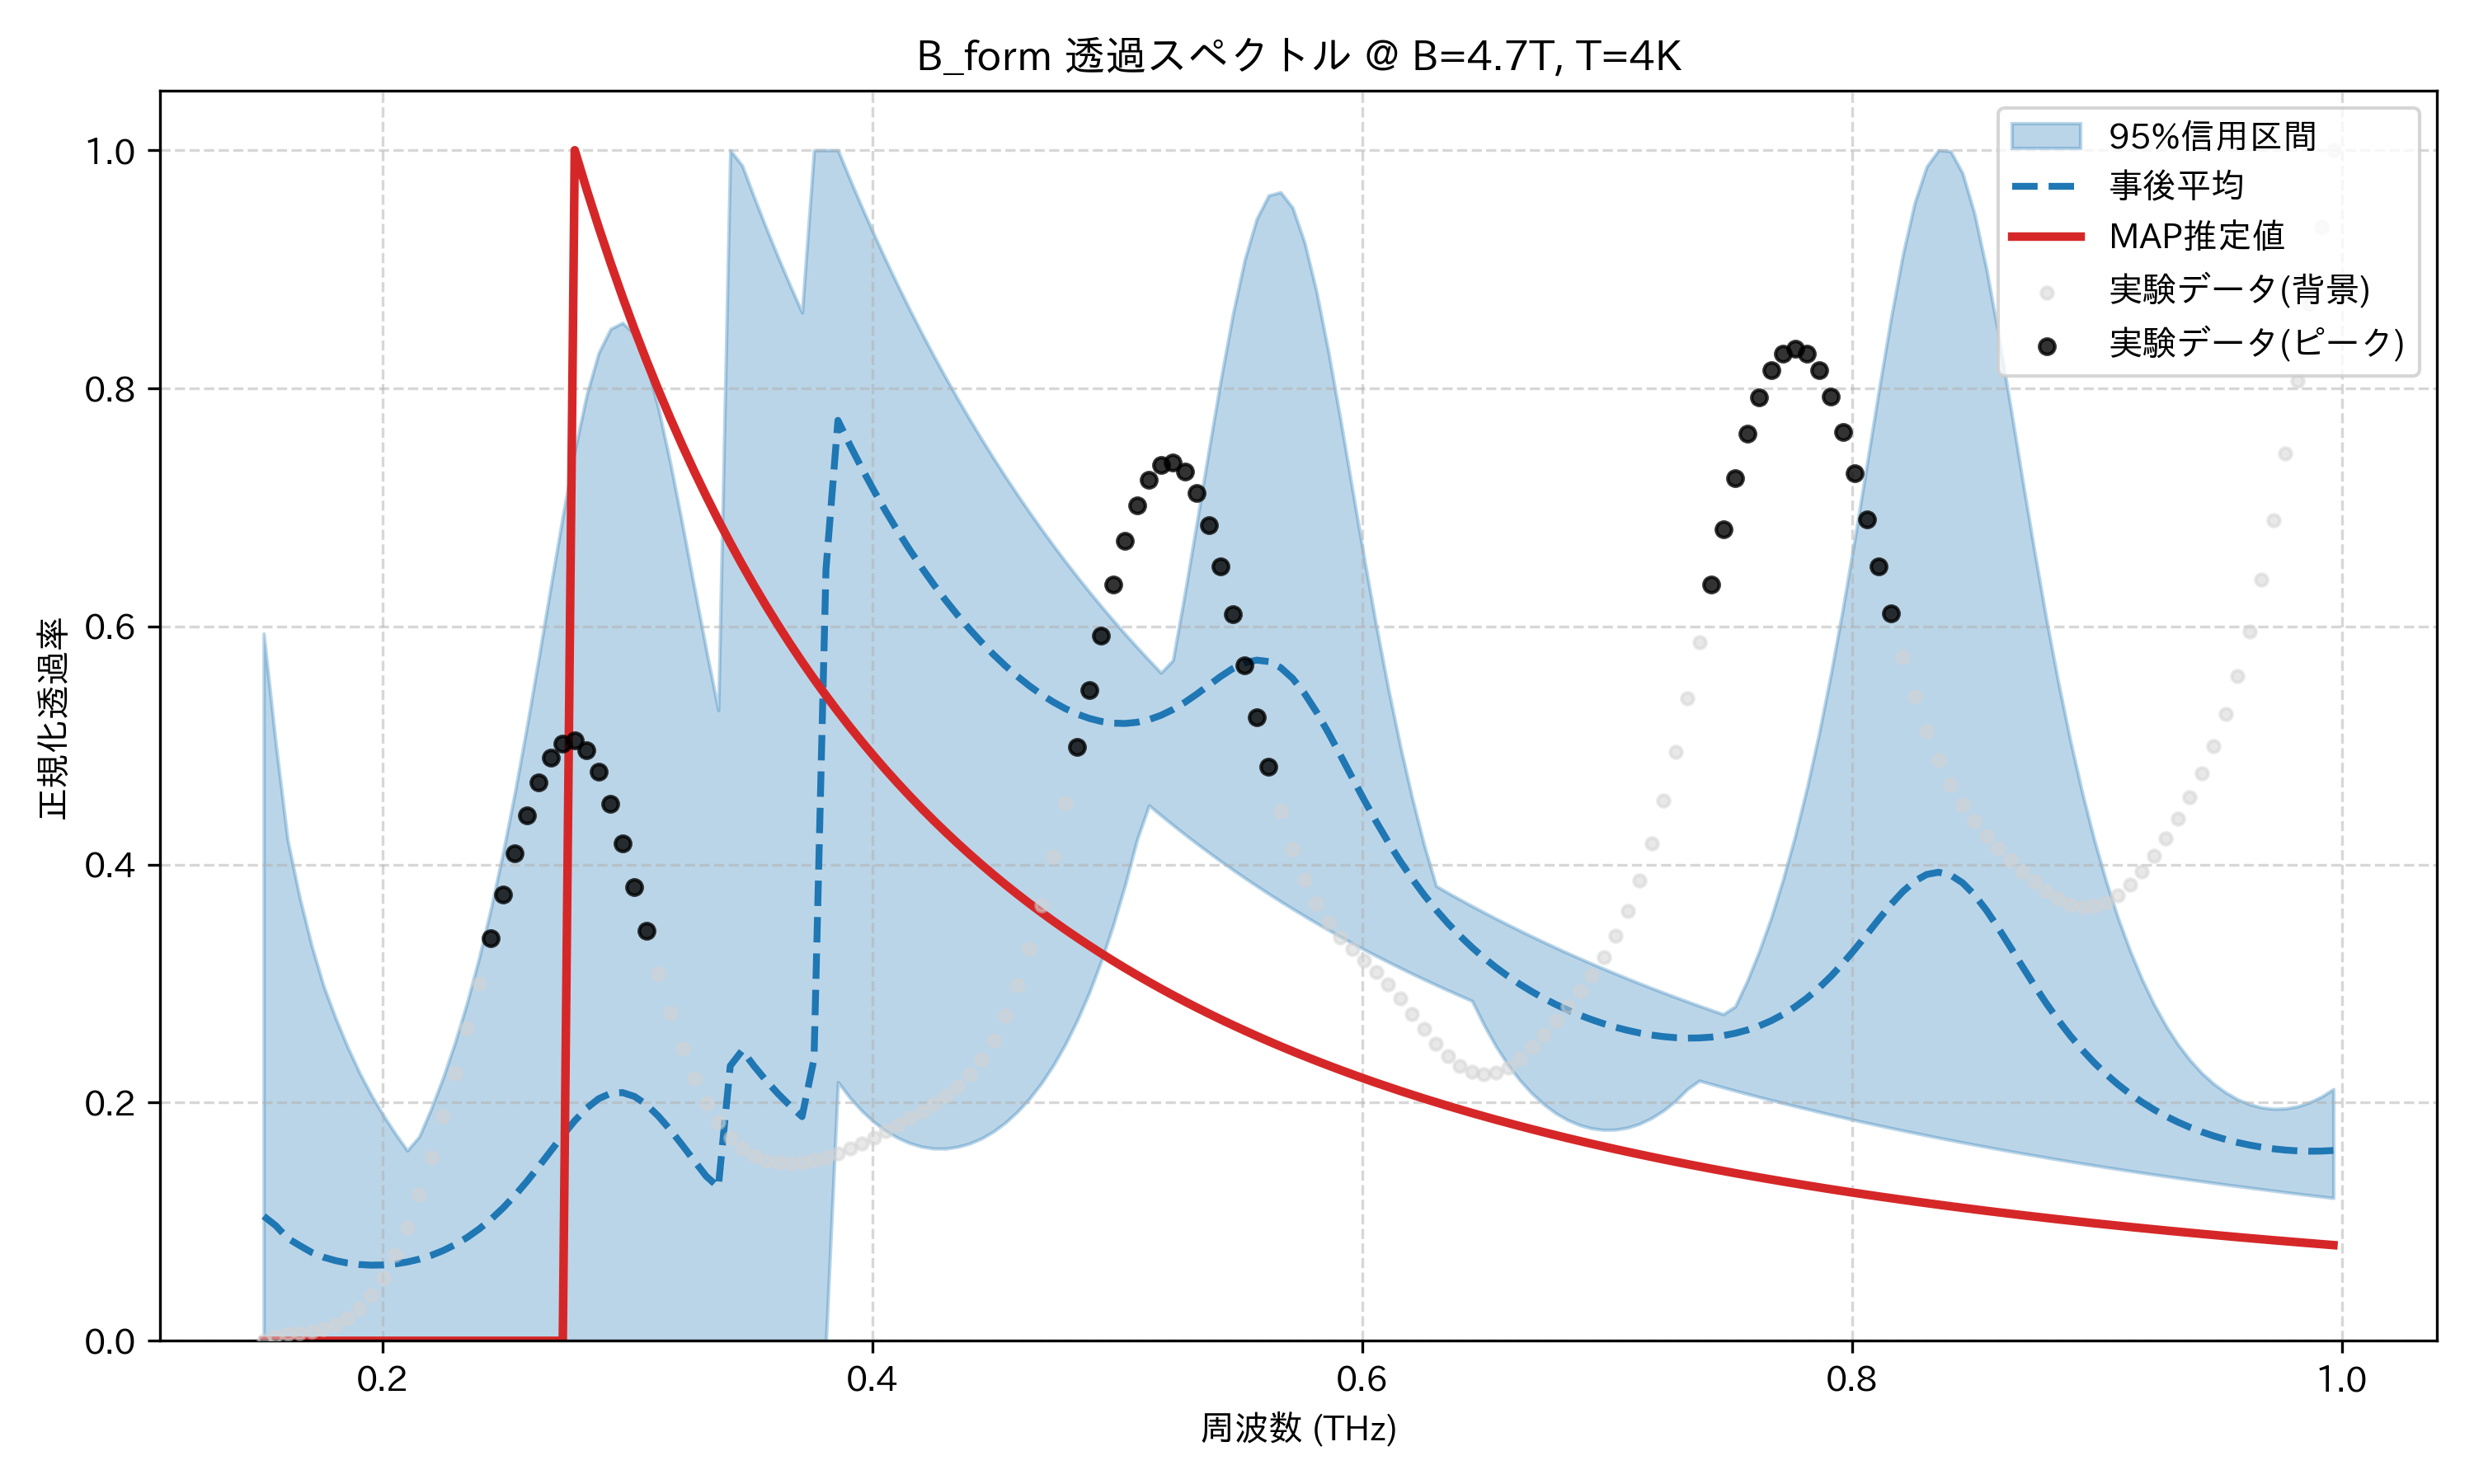

Data behind this chart, as committed beside it:
frequency_thz, mean_transmission, map_transmission, lower_95, upper_95, observed_normalized
0.1514, 0.1047, 6.609688531324317e-10, 0.0, 0.594, 0.0
0.1563, 0.09682, 5.94247989550901e-10, 7.766883099965876e-10, 0.5023, 0.003376
0.1612, 0.08618, 5.337712032339562e-10, 7.137889589258631e-10, 0.4206, 0.005431
0.1661, 0.08008, 4.788463258167356e-10, 6.567395412577588e-10, 0.3727, 0.006738
0.171, 0.07429, 4.2888158440806345e-10, 6.048628542225901e-10, 0.3322, 0.008062
0.1759, 0.07025, 3.833722733250755e-10, 5.575762836933944e-10, 0.2981, 0.01015
0.1808, 0.06734, 3.418855367747359e-10, 5.143764819157362e-10, 0.2712, 0.01365
0.1856, 0.06532, 3.0404574852183263e-10, 4.748268531807969e-10, 0.247, 0.01914
0.1905, 0.06407, 2.695224500946176e-10, 4.385472760252176e-10, 0.2253, 0.02716
0.1954, 0.06354, 2.3802157159273165e-10, 4.0520561797038567e-10, 0.2063, 0.03828
0.2003, 0.06371, 2.0927962330374705e-10, 3.7451069543145537e-10, 0.1894, 0.05304
0.2052, 0.06459, 1.8306006634324065e-10, 3.462064052313478e-10, 0.174, 0.07192
0.2101, 0.06619, 1.5915105181115107e-10, 3.2006681093602126e-10, 0.1599, 0.0952
0.2149, 0.06856, 1.373639211983581e-10, 2.961457035827279e-10, 0.1715, 0.1228
0.2198, 0.07173, 1.1753209810700425e-10, 2.7399705841874755e-10, 0.195, 0.1542
0.2247, 0.07577, 9.951018239744072e-11, 2.5345936495068534e-10, 0.2212, 0.1885
0.2296, 0.08076, 8.317316080156743e-11, 2.3439313803261676e-10, 0.2508, 0.2249
0.2345, 0.08675, 6.841568007937654e-11, 2.1667367889723583e-10, 0.284, 0.2624
0.2394, 0.09384, 5.515130099029458e-11, 2.0018925214517016e-10, 0.3215, 0.3003
0.2443, 0.1021, 4.331156905253032e-11, 1.8483951823162148e-10, 0.3633, 0.338
0.2491, 0.1115, 3.2844603921914094e-11, 1.7053418116598093e-10, 0.4097, 0.3747
0.254, 0.1221, 2.37127389720545e-11, 1.5718178380339715e-10, 0.4608, 0.4096
0.2589, 0.1338, 1.5888596607699714e-11, 1.4441153834266173e-10, 0.5159, 0.4415
0.2638, 0.1464, 9.349008164388668e-12, 1.3246660868000638e-10, 0.5741, 0.4687
0.2687, 0.1595, 4.066614124934038e-12, 1.2131749275575915e-10, 0.6339, 0.4895
0.2736, 0.1726, 0.0, 1.1088841314563242e-10, 0.6929, 0.5019
0.2785, 0.1848, 1.0, 1.010060136093621e-10, 0.7476, 0.5044
0.2833, 0.1954, 0.9669, 9.165944982138495e-11, 0.7947, 0.4962
0.2882, 0.2033, 0.9353, 8.29397713929306e-11, 0.8298, 0.4779
0.2931, 0.2079, 0.9053, 7.48047618374877e-11, 0.85, 0.451
0.298, 0.2085, 0.8766, 6.713628458174414e-11, 0.855, 0.4179
0.3029, 0.2052, 0.8493, 5.999506951210249e-11, 0.8456, 0.3814
0.3078, 0.1983, 0.8233, 5.335069244679307e-11, 0.8202, 0.3441
0.3127, 0.1886, 0.7984, 4.71752814039305e-11, 0.7828, 0.3081
0.3175, 0.177, 0.7746, 4.1079056027902876e-11, 0.7367, 0.275
0.3224, 0.1642, 0.7519, 3.590096646298621e-11, 0.6854, 0.2456
0.3273, 0.1511, 0.7301, 2.5411374281671243e-11, 0.6324, 0.2206
0.3322, 0.1381, 0.7093, 1.2585605479221557e-11, 0.5799, 0.1999
0.3371, 0.1291, 0.6893, 0.0, 0.5296, 0.1834
0.342, 0.2309, 0.6701, 6.670761779205251e-12, 1.0, 0.1708
0.3468, 0.2439, 0.6518, 1.5636573555417385e-11, 0.987, 0.1616
0.3517, 0.2306, 0.6342, 1.2181590891746608e-11, 0.9603, 0.1554
0.3566, 0.2185, 0.6172, 9.264319223235467e-12, 0.9347, 0.1515
0.3615, 0.2075, 0.601, 6.5896686692222405e-12, 0.9101, 0.1496
0.3664, 0.1974, 0.5854, 4.0486571088404825e-12, 0.8864, 0.1491
0.3713, 0.1883, 0.5703, 0.0, 0.8636, 0.1498
0.3762, 0.2368, 0.5559, 0.0, 1.0, 0.1516
0.381, 0.648, 0.5419, 0.0, 1.0, 0.1541
0.3859, 0.7731, 0.5285, 0.2173, 1.0, 0.1574
0.3908, 0.7524, 0.5156, 0.2041, 0.9756, 0.1614
0.3957, 0.7328, 0.5032, 0.1931, 0.9521, 0.1659
0.4006, 0.7142, 0.4912, 0.1838, 0.9294, 0.1708
0.4055, 0.6967, 0.4796, 0.1764, 0.9076, 0.1761
0.4104, 0.68, 0.4684, 0.1705, 0.8865, 0.1815
0.4152, 0.6643, 0.4576, 0.166, 0.8661, 0.1871
0.4201, 0.6494, 0.4472, 0.1631, 0.8464, 0.1928
0.425, 0.6353, 0.4371, 0.1615, 0.8274, 0.1988
0.4299, 0.622, 0.4273, 0.1615, 0.809, 0.2056
0.4348, 0.6095, 0.4179, 0.1629, 0.7912, 0.2136
0.4397, 0.5977, 0.4088, 0.1657, 0.7741, 0.2236
... 114 more rows
